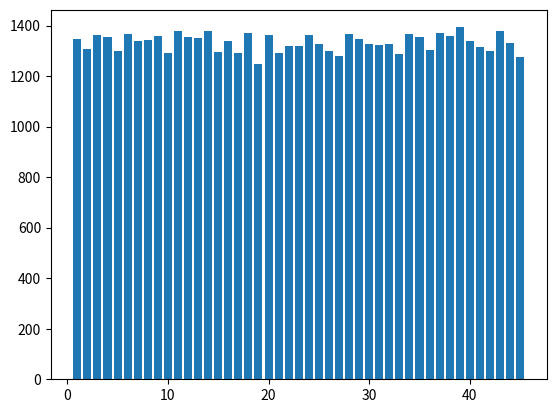

The matplotlib source for this figure:
import random
import matplotlib.pyplot as plt
import numpy as np

dictionary = {}
for i in range(1, 46):
  dictionary[i] = 0

def draw(list, how_many):
  for i in range(how_many):
    num = random.randint(0, len(list) - 1)
    dictionary[list[num]] += 1
    list = list[:num] + list[num + 1:]

for i in range(10000):
  # liste von 1 bis 45 erstellen
  numbers = list(range(1, 46))
  draw(numbers, 6)

print(dictionary)
plt.bar(dictionary.keys(), dictionary.values())
plt.show()
